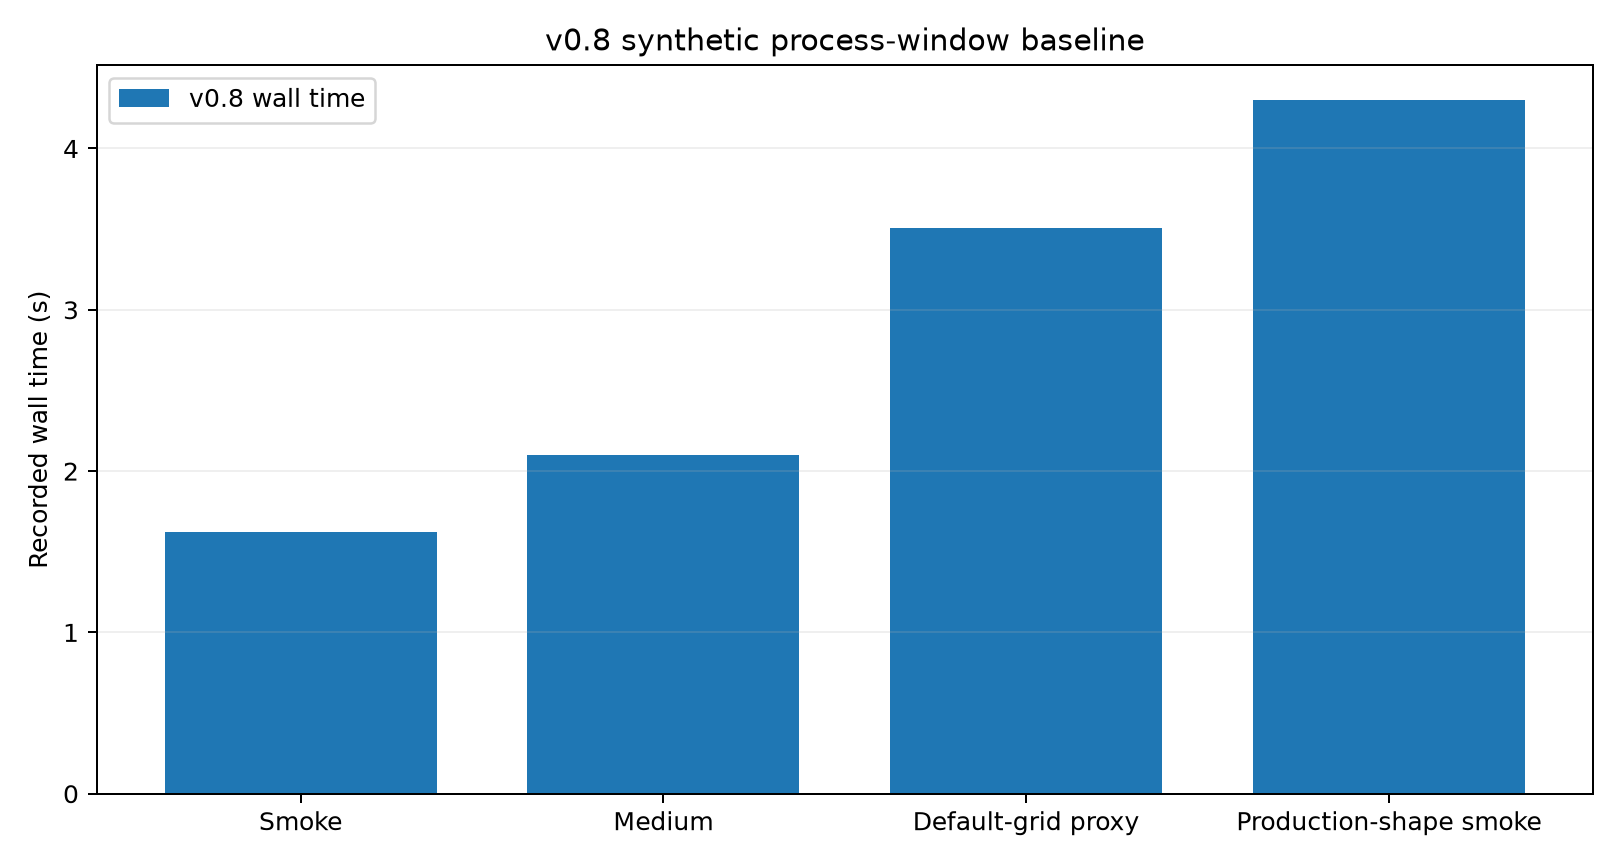

The data file committed next to this chart (first rows):
Preset, Raster, Candidates, Focus x dose, Measurements, Wall time, Peak working set
smoke, 33 x 33, 2, 3 x 3, 18, 1.62 s, 226.7 MiB
medium, 66 x 66, 2, 9 x 9, 162, 2.10 s, 227.0 MiB
default-grid-proxy, 33 x 33, 2, 17 x 21, 714, 3.51 s, 226.3 MiB
production-shape-smoke, 320 x 320, 1, 3 x 3, 9, 4.30 s, 247.9 MiB
